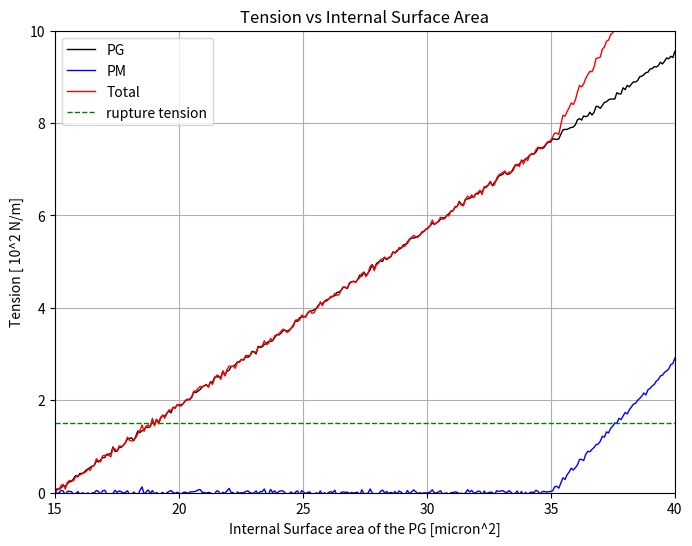

Generate this figure with matplotlib:
"""
Generates noisy area curves for a 35° takeoff scenario. Helps visualise how the
PM engages at higher angles.
"""

import numpy as np
import matplotlib.pyplot as plt
import math

# User variables:
pm_angle_deg = 80       # PM curve's takeoff angle in degrees
noise_amplitude = 0.033   # Adjust this value for more or less "wobble"
scale_factor = 10         # Scaling factor for PM curve

# Compute effective slope for PM (after x = 20 micron²)
pm_slope = math.tan(math.radians(pm_angle_deg)) / scale_factor

# Define the x-axis range (15 to 40 micron²)
x_min = 15
x_max = 40
x_values = np.linspace(x_min, x_max, 300)

# -------------------------
# PM Curve Definition:
# -------------------------
# For x < 20, PM = 0.
# For x >= 20, PM = pm_slope * (x - 20)
x_takeoff = 35
pm_y_values = np.where(x_values < x_takeoff, 0, pm_slope * (x_values - x_takeoff))
pm_y_noisy = pm_y_values + np.random.normal(0, noise_amplitude, pm_y_values.shape)

# -------------------------
# PG Curve Definition:
# -------------------------
# PG is defined as a linear function from (15,0) to (40,2)
pg_start = 0
pg_end = 9.5
pg_slope = (pg_end - pg_start) / (x_max - x_min)  # slope = (2-0)/(40-15) = 2/25 = 0.08
pg_y_values = pg_start + pg_slope * (x_values - x_min)
pg_y_noisy = pg_y_values + np.random.normal(0, noise_amplitude, pg_y_values.shape)

# -------------------------
# Total Curve Definition:
# -------------------------
# Total is the sum of the noisy PG and PM curves at each x
total_y_noisy = pg_y_noisy + pm_y_noisy

# -------------------------
# Plotting:
# -------------------------
plt.figure(figsize=(8,6))
plt.plot(x_values, pg_y_noisy, label="PG", color="black", linewidth=1)
plt.plot(x_values, pm_y_noisy, label="PM", color="blue", linewidth=1)
plt.plot(x_values, total_y_noisy, label="Total", color="red", linewidth=1)
plt.axhline(y=1.5, color="green", linestyle="--", linewidth=1, label="rupture tension")

plt.xlabel("Internal Surface area of the PG [micron^2]")
plt.ylabel("Tension [ 10^2 N/m]")
plt.title("Tension vs Internal Surface Area")
plt.xlim(x_min, x_max)
plt.ylim(0, 10)
plt.legend()
plt.grid(True)
plt.show()
